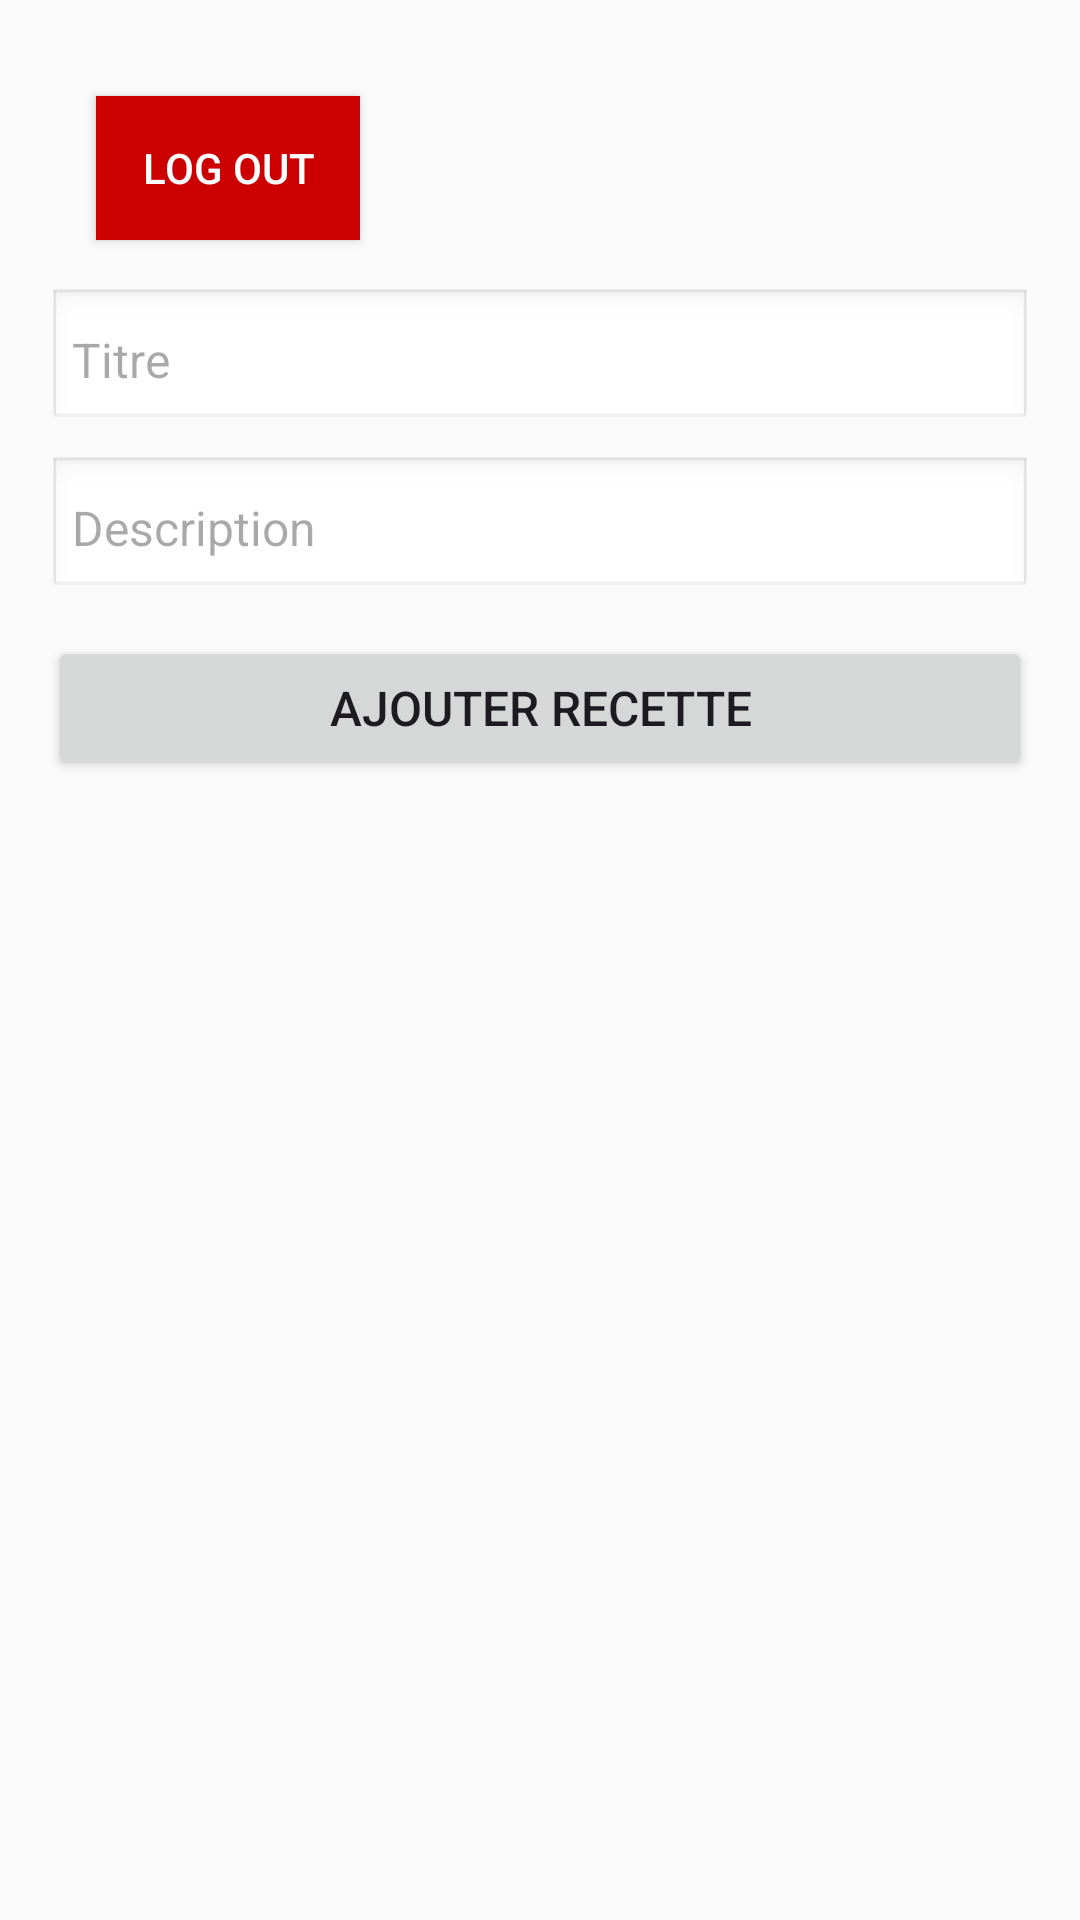

Reconstruct the res/layout file that produces this screen, plus the resources it refers to.
<!-- AndroidManifest.xml: application theme Theme.RecettesApp -->
<!-- res/layout/activity_recette.xml -->
<?xml version="1.0" encoding="utf-8"?>
<LinearLayout xmlns:android="http://schemas.android.com/apk/res/android"
    android:id="@+id/recetteLayout"
    android:layout_width="match_parent"
    android:layout_height="match_parent"
    android:orientation="vertical"
    android:padding="16dp"
    android:background="#FAFAFA">

    <Button
        android:id="@+id/logoutBtn"
        android:layout_width="wrap_content"
        android:layout_height="wrap_content"
        android:layout_alignParentTop="true"
        android:layout_alignParentEnd="true"
        android:layout_margin="16dp"
        android:background="@android:color/holo_red_dark"
        android:padding="10dp"
        android:text="Log Out"
        android:textColor="@android:color/white" />

    <EditText
        android:id="@+id/titreInput"
        android:layout_width="match_parent"
        android:layout_height="wrap_content"
        android:minHeight="48dp"
        android:paddingVertical="12dp"
        android:paddingHorizontal="8dp"
        android:hint="Titre"
        android:background="@android:drawable/edit_text"
        android:textSize="16sp" />

    <EditText
        android:id="@+id/descriptionInput"
        android:layout_width="match_parent"
        android:layout_height="wrap_content"
        android:minHeight="48dp"
        android:paddingVertical="12dp"
        android:paddingHorizontal="8dp"
        android:hint="Description"
        android:background="@android:drawable/edit_text"
        android:textSize="16sp"
        android:layout_marginTop="8dp" />

    <Button
        android:id="@+id/ajouterBtn"
        android:layout_width="match_parent"
        android:layout_height="wrap_content"
        android:layout_marginTop="12dp"
        android:text="Ajouter Recette"
        android:minHeight="48dp"
        android:textSize="16sp" />

    <Button
        android:id="@+id/supprimerBtn"
        android:layout_width="match_parent"
        android:layout_height="wrap_content"
        android:layout_below="@id/ajouterBtn"
        android:visibility="gone"
        android:layout_marginTop="16dp"
        android:text="Supprimer Recette" />


    <ListView
        android:id="@+id/recetteListView"
        android:layout_width="match_parent"
        android:layout_height="0dp"
        android:layout_weight="1"
        android:dividerHeight="10dp"
        android:layout_marginTop="16dp" />
</LinearLayout>
<!-- resources referenced by this layout -->
<resources>
  <style name="Theme.RecettesApp" parent="Base.Theme.RecettesApp" />
  <style name="Base.Theme.RecettesApp" parent="Theme.Material3.DayNight.NoActionBar">
          
          
      </style>
</resources>
